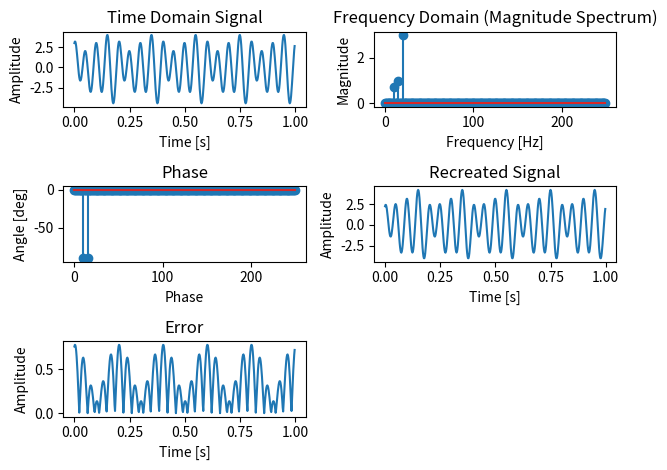

Source code (Python):
import numpy as np
import matplotlib.pyplot as plt

Fs = 500
T = 1/Fs
t = np.arange(0, 1, T)

f1 = 10
f2 = 15
f3 = 20
signal = (0.7*np.sin(2*np.pi*f1*t) +
          1.0*np.sin(2*np.pi*f2*t) +
          3.0*np.cos(2*np.pi*f3*t))

fft_values_raw = np.fft.fft(signal)
threshold = 0.05 * np.max(np.abs(fft_values_raw))
fft_values = fft_values_raw.copy()

fft_values[np.abs(fft_values) < threshold] = 0
N = len(signal)

freq = np.fft.fftfreq(N, T)

noise_threshold = 0.01
magnitude = (2 / N) * np.abs(fft_values)
phase = np.angle(fft_values, True)

recreated = np.zeros(len(t), dtype=float)
stacked_freq_domain = np.column_stack((freq, magnitude, phase))
for entry in stacked_freq_domain[:N//2]:
    freq_point, mag_point, phase_point = entry
    recreated += mag_point*np.cos(2*np.pi*freq_point*t + phase_point)

plt.subplot(3, 2, 1)
plt.plot(t, signal)
plt.title('Time Domain Signal')
plt.xlabel('Time [s]')
plt.ylabel('Amplitude')

plt.subplot(3, 2, 2)
plt.stem(freq[:N//2], magnitude[:N//2])
plt.title('Frequency Domain (Magnitude Spectrum)')
plt.xlabel('Frequency [Hz]')
plt.ylabel('Magnitude')

plt.subplot(3, 2, 3)
plt.stem(freq[:N//2], phase[:N//2])
plt.title('Phase')
plt.xlabel('Phase')
plt.ylabel('Angle [deg]')

plt.subplot(3, 2, 4)
plt.plot(t, recreated)
plt.title('Recreated Signal')
plt.xlabel('Time [s]')
plt.ylabel('Amplitude')

plt.subplot(3, 2, 5)
plt.plot(t, np.absolute(signal - recreated))
plt.title('Error')
plt.xlabel('Time [s]')
plt.ylabel('Amplitude')

plt.tight_layout()
plt.show()
